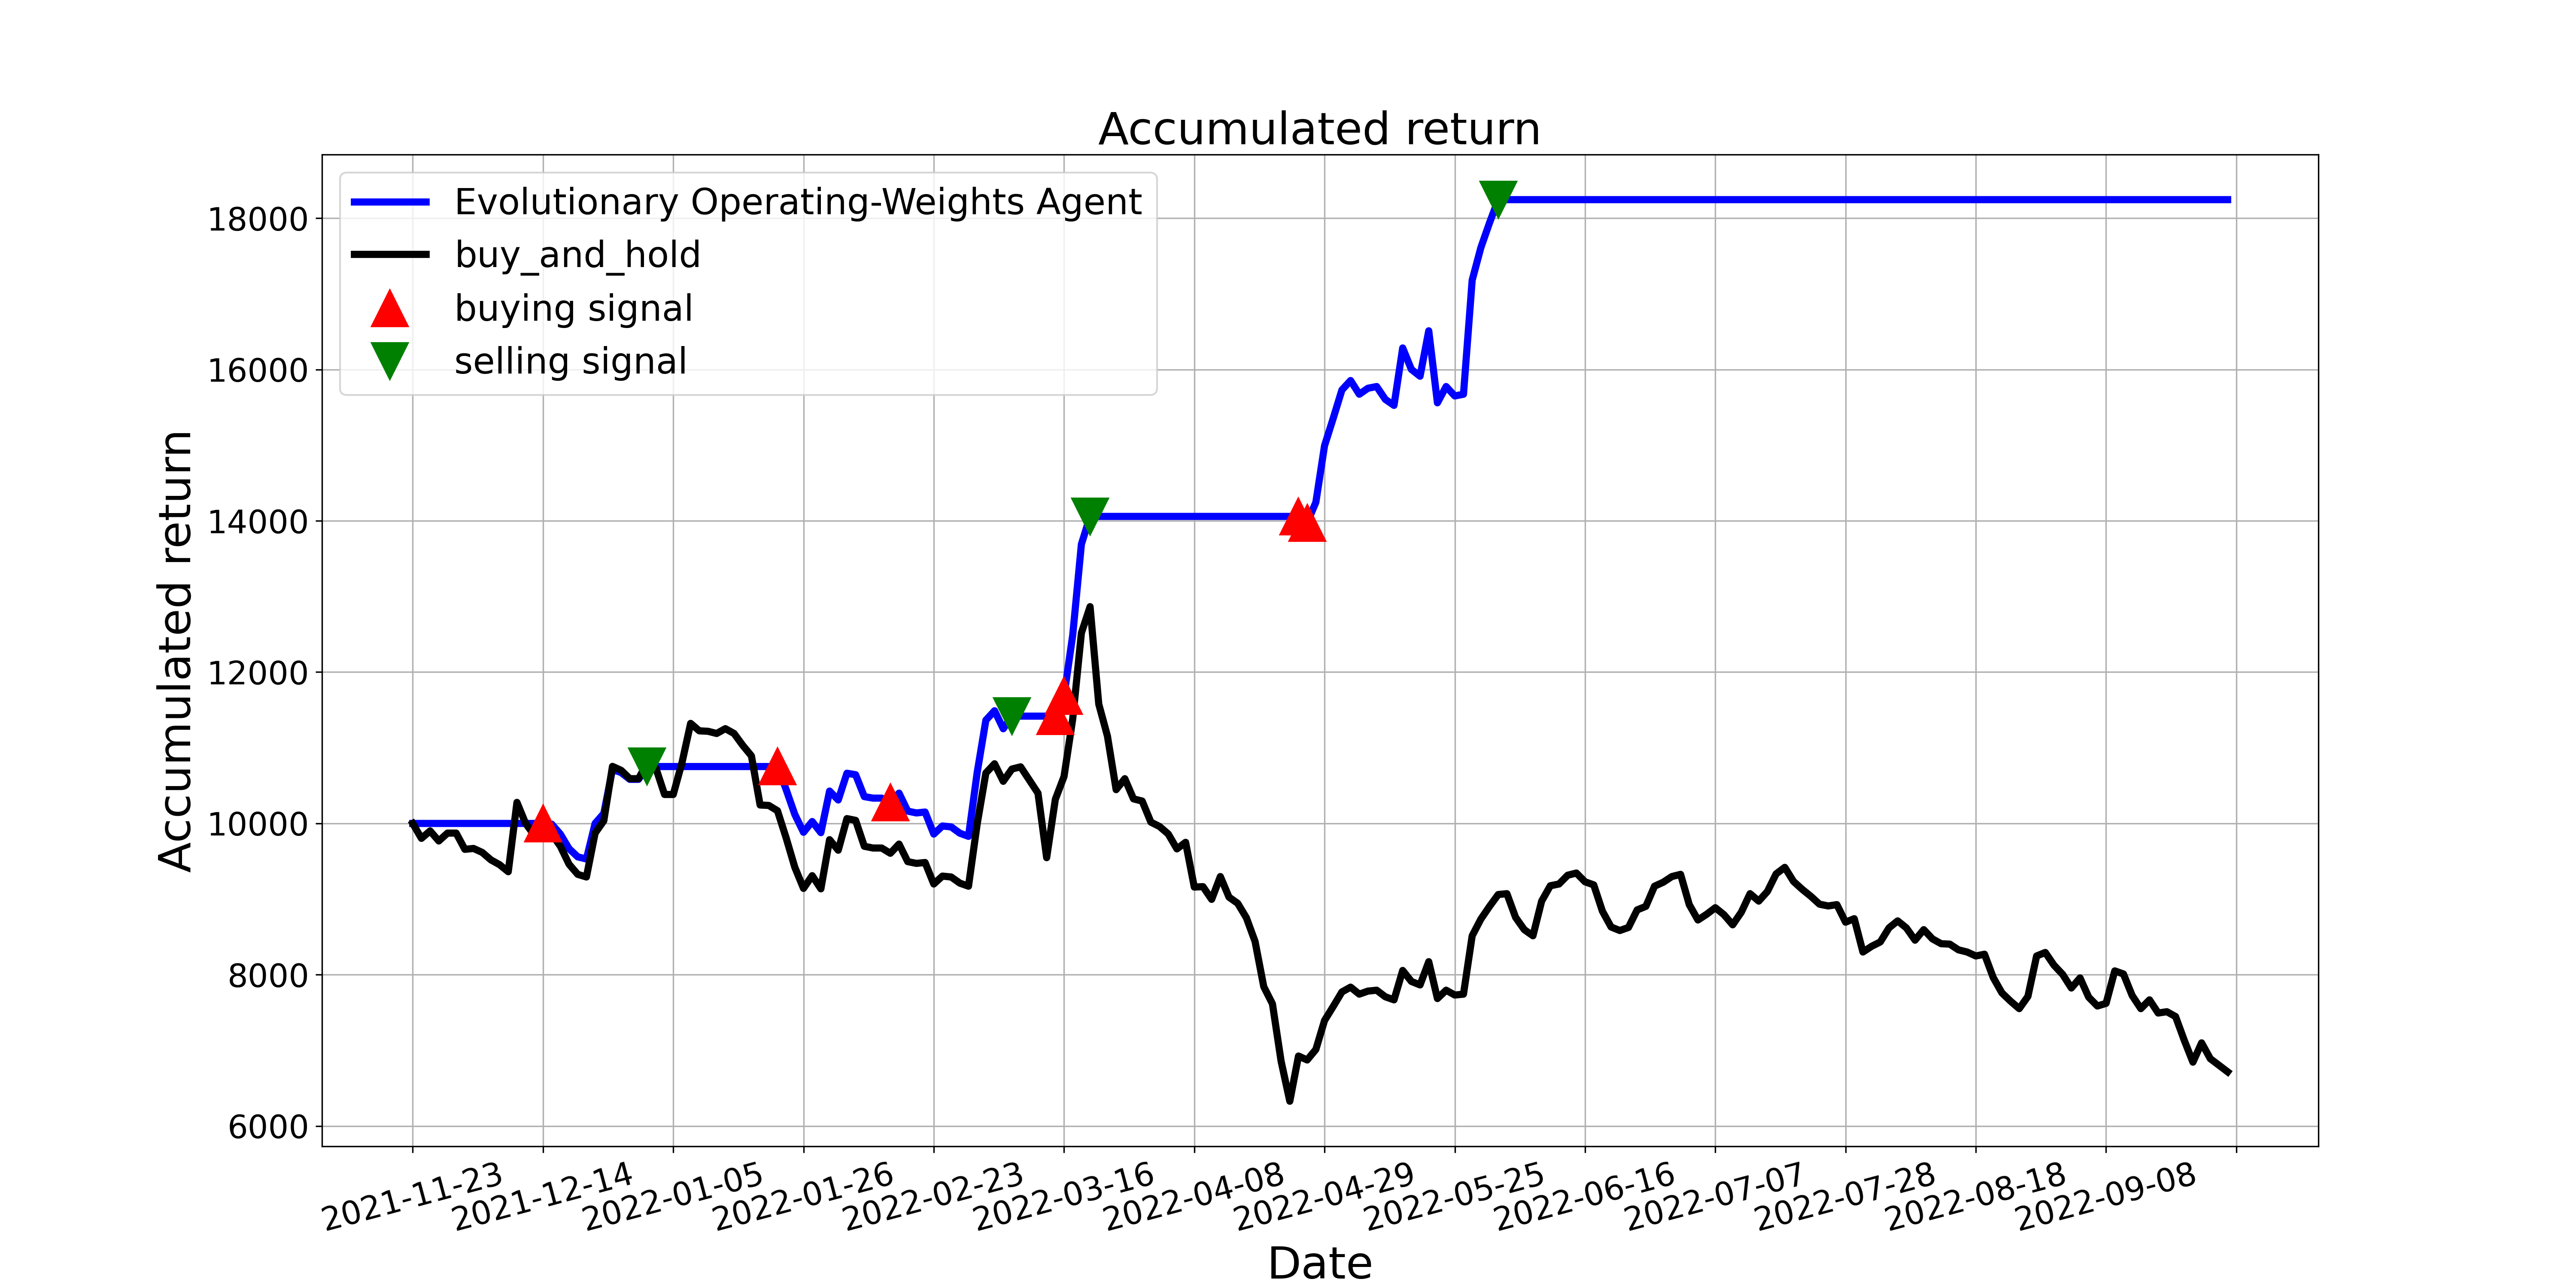

Data behind this chart, as committed beside it:
, tradeDate, B&H, action, operation, return
0, 2021-11-23, 10000, 0, 0, 10000
1, 2021-11-24, 9803, 0, 0, 10000
2, 2021-11-25, 9901, 0, 0, 10000
3, 2021-11-26, 9768, 0, 0, 10000
4, 2021-11-29, 9872, 0, 0, 10000
5, 2021-11-30, 9872, 0, 0, 10000
6, 2021-12-01, 9658, 0, 0, 10000
7, 2021-12-02, 9669, 0, 0, 10000
8, 2021-12-03, 9617, 0, 0, 10000
9, 2021-12-06, 9519, 0, 0, 10000
10, 2021-12-07, 9455, 0, 0, 10000
11, 2021-12-08, 9362, 0, 0, 10000
12, 2021-12-09, 10278, 0, 0, 10000
13, 2021-12-10, 10000, 0, 0, 10000
14, 2021-12-13, 9843, 0, 0, 10000
15, 2021-12-14, 9872, 1, 1, 10000
16, 2021-12-15, 9861, 0, 0, 9991
17, 2021-12-16, 9698, 0, 0, 9859
18, 2021-12-17, 9461, 0, 0, 9666
19, 2021-12-20, 9327, 0, 0, 9558
20, 2021-12-21, 9292, 0, 0, 9530
21, 2021-12-22, 9872, 0, 0, 10000
22, 2021-12-23, 10035, 0, 0, 10132
23, 2021-12-24, 10754, 0, 0, 10714
24, 2021-12-27, 10702, 0, 0, 10672
25, 2021-12-28, 10592, 0, 0, 10583
26, 2021-12-29, 10592, 0, 0, 10583
27, 2021-12-30, 10800, 2, 2, 10752
28, 2021-12-31, 10731, 0, 0, 10752
29, 2022-01-04, 10383, 0, 0, 10752
30, 2022-01-05, 10383, 0, 0, 10752
31, 2022-01-06, 10800, 0, 0, 10752
32, 2022-01-07, 11322, 0, 0, 10752
33, 2022-01-10, 11224, 0, 0, 10752
34, 2022-01-11, 11218, 0, 0, 10752
35, 2022-01-12, 11189, 0, 0, 10752
36, 2022-01-13, 11253, 0, 0, 10752
37, 2022-01-14, 11189, 0, 0, 10752
38, 2022-01-17, 11032, 0, 0, 10752
39, 2022-01-18, 10893, 0, 0, 10752
40, 2022-01-19, 10244, 0, 0, 10752
41, 2022-01-20, 10238, 0, 0, 10752
42, 2022-01-21, 10168, 1, 1, 10752
43, 2022-01-24, 9809, 0, 0, 10448
44, 2022-01-25, 9420, 0, 0, 10119
45, 2022-01-26, 9142, 0, 0, 9883
46, 2022-01-27, 9310, 0, 0, 10025
47, 2022-01-28, 9136, 0, 0, 9878
48, 2022-02-07, 9785, 0, 0, 10428
49, 2022-02-08, 9646, 0, 0, 10310
50, 2022-02-09, 10064, 0, 0, 10664
51, 2022-02-10, 10041, 2, 0, 10644
52, 2022-02-11, 9698, 2, 0, 10354
53, 2022-02-14, 9675, 0, 0, 10335
54, 2022-02-15, 9675, 0, 0, 10335
55, 2022-02-16, 9606, 1, 1, 10276
56, 2022-02-17, 9727, 0, 0, 10401
57, 2022-02-18, 9495, 0, 0, 10163
58, 2022-02-21, 9472, 0, 0, 10139
59, 2022-02-22, 9484, 0, 0, 10151
... 150 more rows
